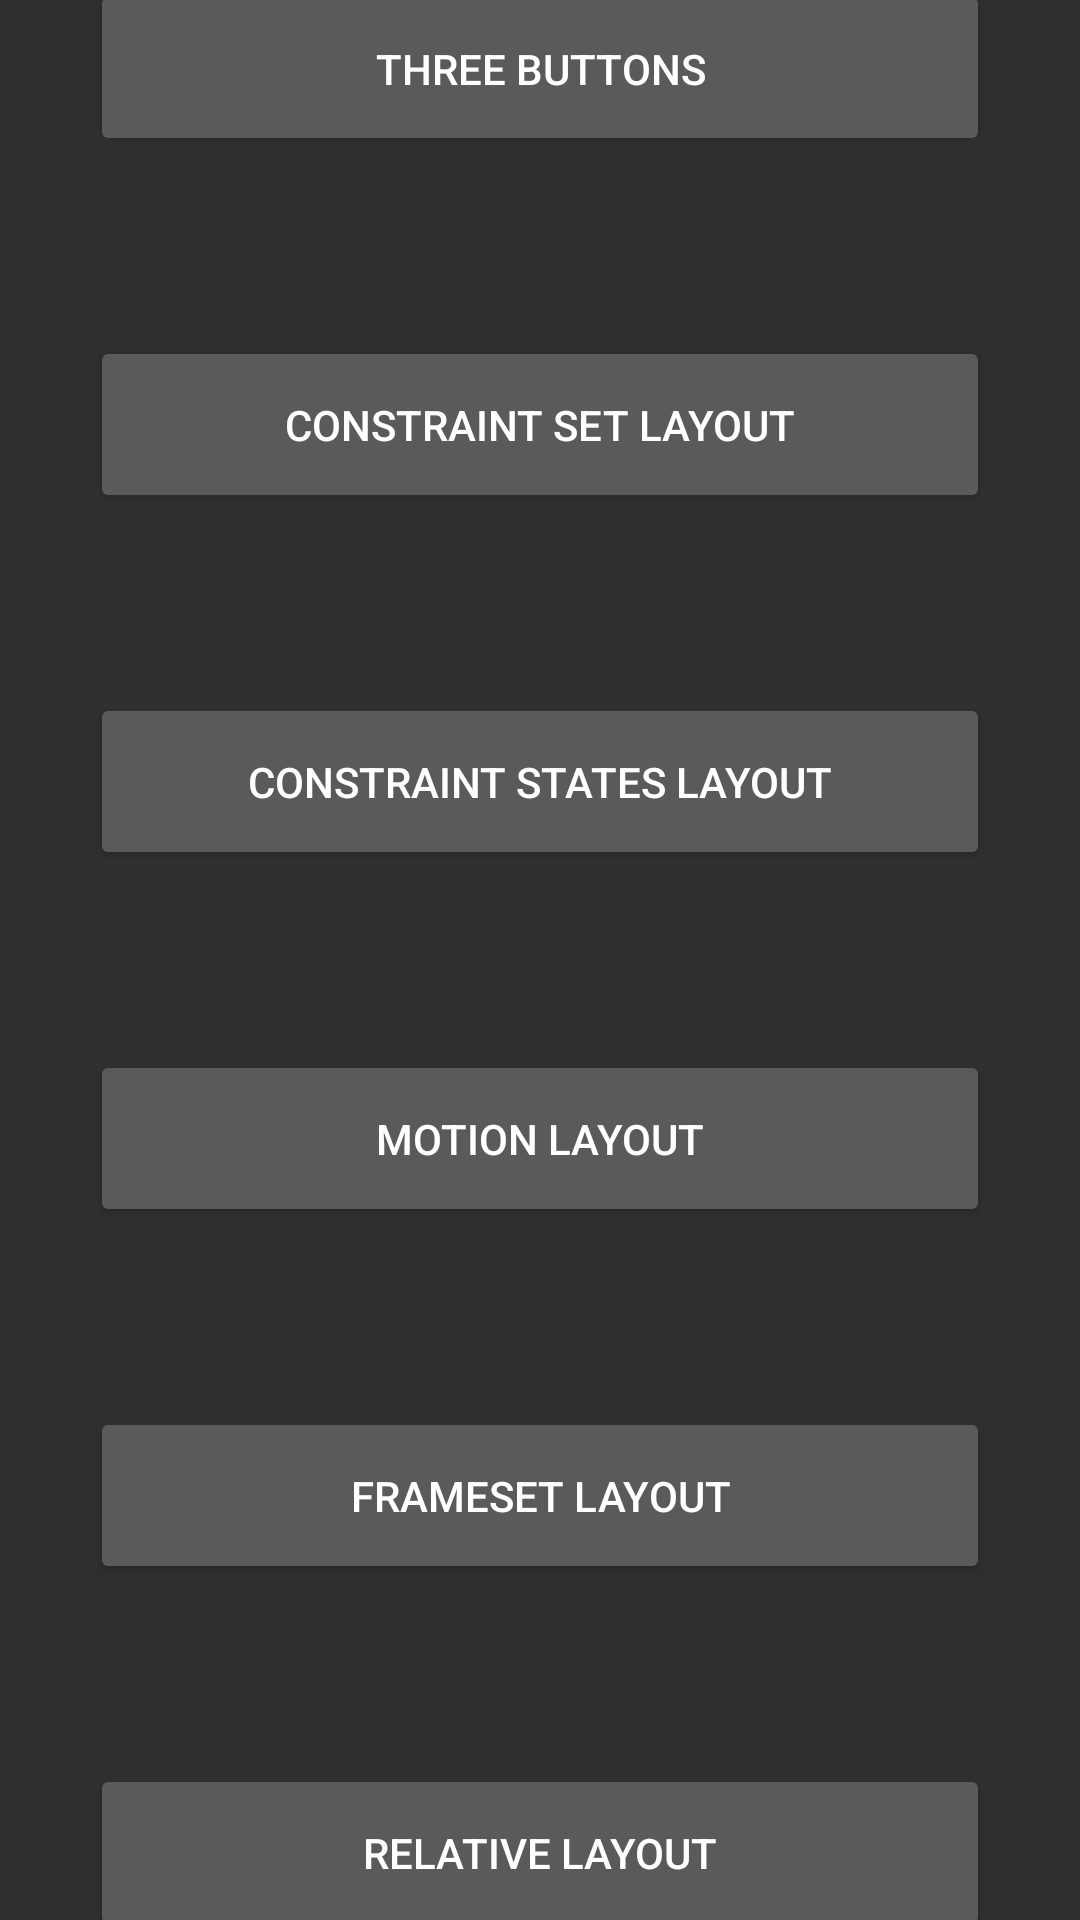

Here is an Android app screen rendered from its layout file. Give the layout XML and the strings, colors and styles it references.
<!-- AndroidManifest.xml: application theme AppTheme -->
<!-- res/layout/activity_launcher.xml -->
<?xml version="1.0" encoding="utf-8"?>
<androidx.constraintlayout.widget.ConstraintLayout xmlns:android="http://schemas.android.com/apk/res/android"
    xmlns:app="http://schemas.android.com/apk/res-auto"
    xmlns:tools="http://schemas.android.com/tools"
    android:layout_width="match_parent"
    android:layout_height="match_parent"
    app:layoutDescription="@xml/player_scene"
    tools:ignore="HardcodedText">

    <Button
        android:id="@+id/three_button_layout_button"
        android:layout_width="0dp"
        android:layout_height="wrap_content"
        android:layout_margin="30dp"
        android:onClick="onMeetupDemoClick"
        android:padding="20dp"
        android:text="Three Buttons"
        app:layout_constraintLeft_toLeftOf="parent"
        app:layout_constraintRight_toRightOf="parent"
        app:layout_constraintBottom_toTopOf="@id/constraint_set_layout_button"
        app:layout_constraintTop_toTopOf="parent"
        app:layout_constraintVertical_chainStyle="packed" />

    <Button
        android:id="@+id/constraint_set_layout_button"
        android:layout_width="0dp"
        android:layout_height="wrap_content"
        android:layout_margin="30dp"
        android:onClick="onMeetupDemoClick"
        android:padding="20dp"
        android:text="Constraint Set Layout"
        app:layout_constraintBottom_toTopOf="@id/constraint_states_layout_button"
        app:layout_constraintLeft_toLeftOf="parent"
        app:layout_constraintRight_toRightOf="parent"
        app:layout_constraintTop_toBottomOf="@id/three_button_layout_button" />

    <Button
        android:id="@+id/constraint_states_layout_button"
        android:layout_width="0dp"
        android:layout_height="wrap_content"
        android:layout_margin="30dp"
        android:onClick="onMeetupDemoClick"
        android:padding="20dp"
        android:text="Constraint States Layout"
        app:layout_constraintBottom_toTopOf="@id/motion_layout_button"
        app:layout_constraintLeft_toLeftOf="parent"
        app:layout_constraintRight_toRightOf="parent"
        app:layout_constraintTop_toBottomOf="@id/constraint_set_layout_button" />

    <Button
        android:id="@+id/motion_layout_button"
        android:layout_width="0dp"
        android:layout_height="wrap_content"
        android:layout_margin="30dp"
        android:onClick="onMeetupDemoClick"
        android:padding="20dp"
        android:text="Motion Layout"
        app:layout_constraintBottom_toTopOf="@id/frameset_button"
        app:layout_constraintLeft_toLeftOf="parent"
        app:layout_constraintRight_toRightOf="parent"
        app:layout_constraintTop_toBottomOf="@id/constraint_states_layout_button" />

    <Button
        android:id="@+id/frameset_button"
        android:layout_width="0dp"
        android:layout_height="wrap_content"
        android:layout_margin="30dp"
        android:onClick="onMeetupDemoClick"
        android:padding="20dp"
        android:text="FrameSet Layout"
        app:layout_constraintBottom_toTopOf="@id/relative_layout_button"
        app:layout_constraintLeft_toLeftOf="parent"
        app:layout_constraintRight_toRightOf="parent"
        app:layout_constraintTop_toBottomOf="@id/motion_layout_button" />

    <Button
        android:id="@+id/relative_layout_button"
        android:layout_width="0dp"
        android:layout_height="wrap_content"
        android:layout_margin="30dp"
        android:onClick="onMeetupDemoClick"
        android:padding="20dp"
        android:text="Relative Layout"
        app:layout_constraintBottom_toBottomOf="parent"
        app:layout_constraintLeft_toLeftOf="parent"
        app:layout_constraintRight_toRightOf="parent"
        app:layout_constraintTop_toBottomOf="@id/frameset_button" />

</androidx.constraintlayout.widget.ConstraintLayout>
<!-- resources referenced by this layout -->
<resources>
  <style name="AppTheme" parent="Theme.AppCompat.NoActionBar">
          
          <item name="colorPrimary">@color/colorPrimary</item>
          <item name="colorPrimaryDark">@color/colorPrimaryDark</item>
          <item name="colorAccent">@color/colorAccent</item>
      </style>
  <color name="colorPrimary">#008577</color>
  <color name="colorPrimaryDark">#00574B</color>
  <color name="colorAccent">@android:color/holo_green_light</color>
</resources>
